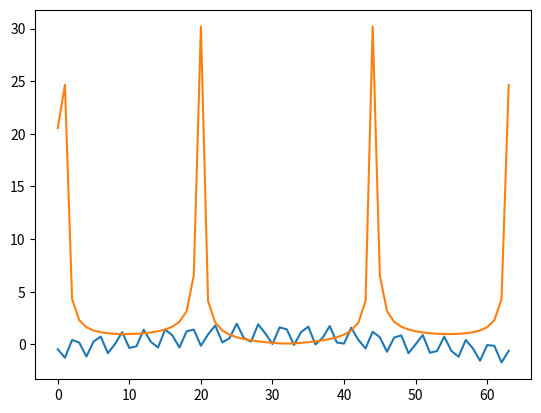

Python code for this plot:
# Лабораторна робота №2.2
# [redacted]
# Варіант №22
# Число гармонік в сигналі n = 10
# Гранична частота, w_max = 1200
# Кількість дискретних відліків, N = 64


import random as r
import math
import matplotlib.pyplot as plt

n = 10
w_max = 1200
N = 64


x = [0] * N

for i in range(n):
    A = r.randrange(2)
    W = r.randrange(w_max)
    f = r.randrange(1000000)
    for t in range(N):
        x[t] += A * math.sin(W * t + f)


def fast_fourier_trans(x: list):
    N = len(x)
    fft = [[0] * 2 for i in range(N)]
    for i in range(N // 2):
        array1 = [0] * 2
        array2 = [0] * 2
        for j in range(N // 2):
            cos = math.cos(4 * math.pi * i * j / N)
            sin = math.sin(4 * math.pi * i * j / N)
            array1[0] += x[2 * j + 1] * cos # real
            array1[1] += x[2 * j + 1] * sin # imag
            array2[0] += x[2 * j] * cos # real
            array2[1] += x[2 * j] * sin # imag
        cos = math.cos(2 * math.pi * i / N)
        sin = math.sin(2 * math.pi * i / N)
        fft[i][0] = array2[0] + array1[0] * cos - array1[1] * sin # real
        fft[i][1] = array2[1] + array1[0] * sin + array1[1] * cos # imag
        fft[i + N // 2][0] = array2[0] - (array1[0] * cos - array1[1] * sin) # real
        fft[i + N // 2][1] = array2[1] - (array1[0] * sin + array1[1] * cos) # imag
    return fft


fft = fast_fourier_trans(x)

data_fft = [math.sqrt(fft[i][0] ** 2 + fft[i][1] ** 2) for i in range(N)]

plt.plot([i for i in range(N)], x)
plt.show()
plt.plot([i for i in range(N)], data_fft)
plt.show()
